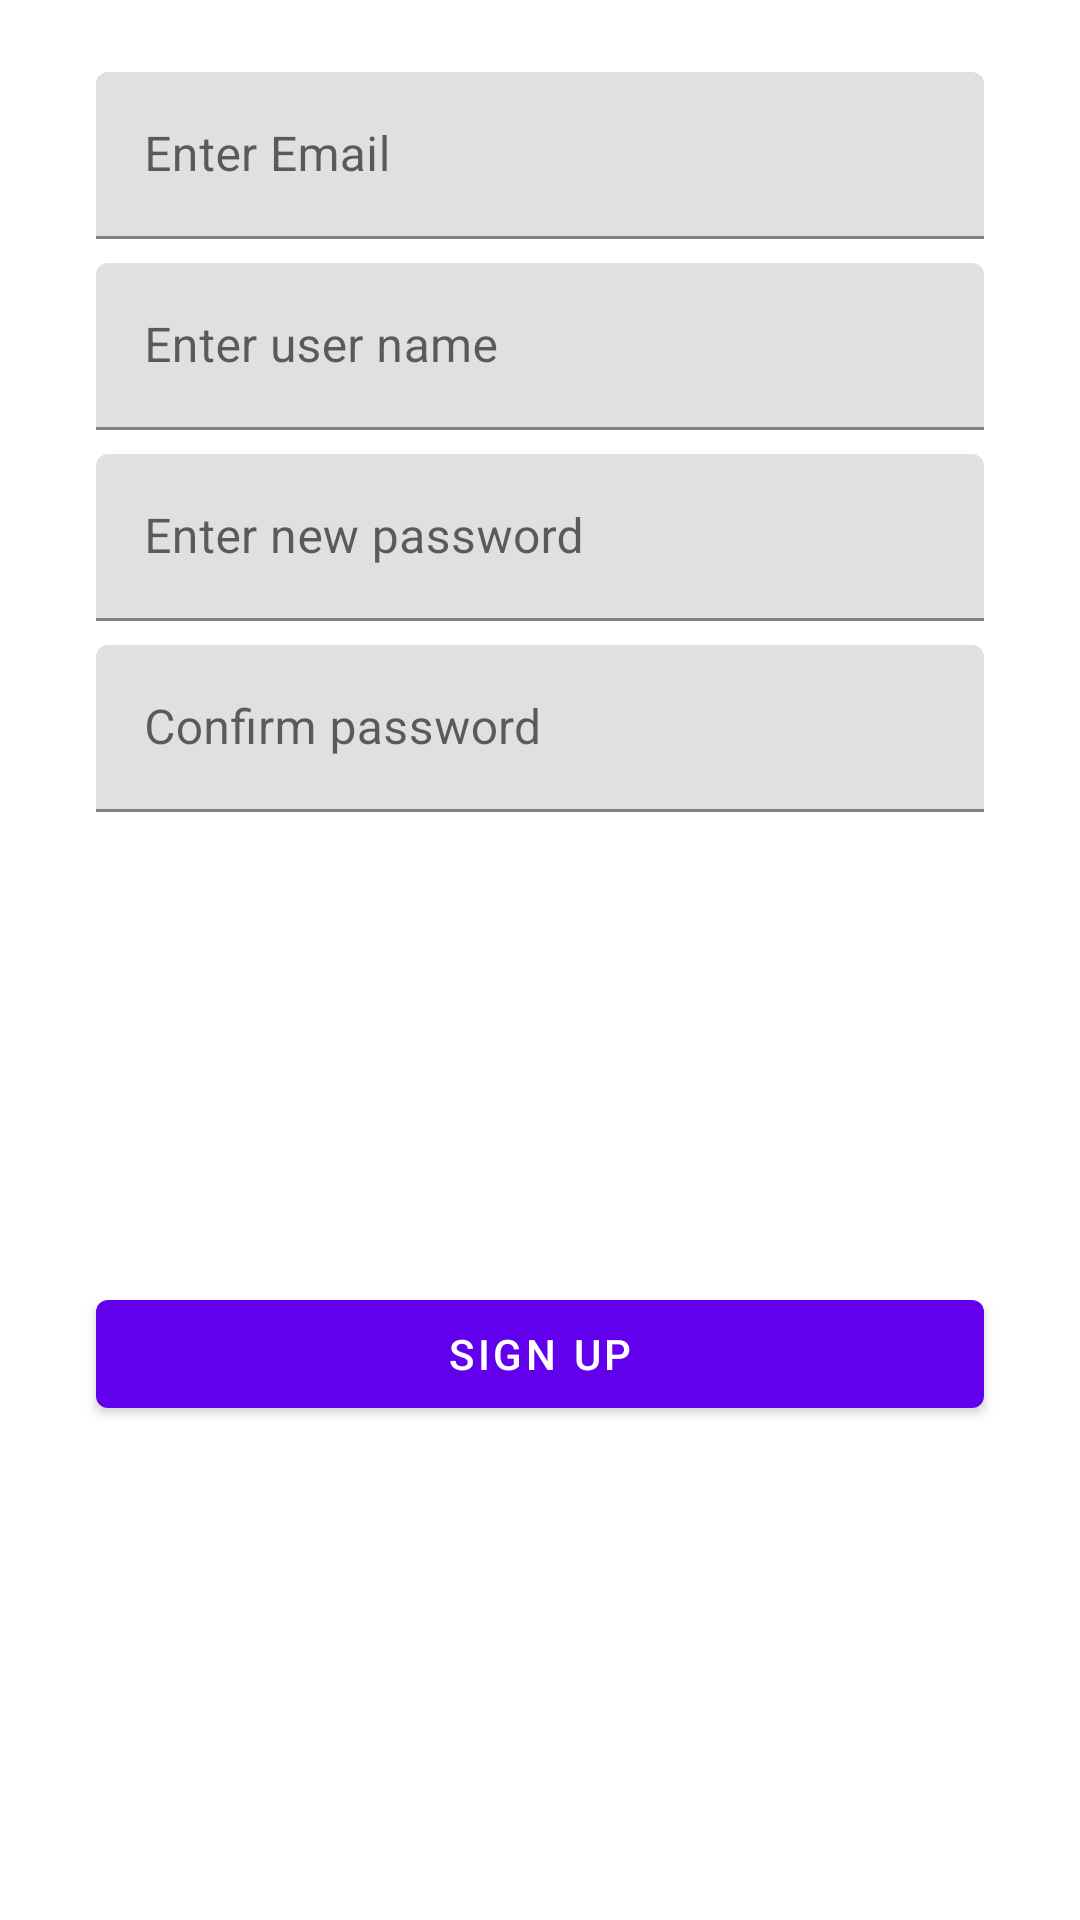

Layout XML and referenced resources for this Android screen:
<!-- AndroidManifest.xml: application theme Theme.Music_Recognition -->
<!-- res/layout/sign_up_fragment.xml -->
<?xml version="1.0" encoding="utf-8"?>
<androidx.constraintlayout.widget.ConstraintLayout xmlns:android="http://schemas.android.com/apk/res/android"
    xmlns:app="http://schemas.android.com/apk/res-auto"
    xmlns:tools="http://schemas.android.com/tools"
    android:layout_width="match_parent"
    android:layout_height="wrap_content"
    android:background="@drawable/rounded_top_corners_background"
    tools:context=".fragments.SignUpFragment">


    <com.google.android.material.textfield.TextInputLayout
        android:id="@+id/createEmailInputLayout"
        android:layout_width="match_parent"
        android:layout_height="wrap_content"
        android:layout_marginStart="32dp"
        android:layout_marginTop="24dp"
        android:layout_marginEnd="32dp"
        android:hint="@string/email_input"
        app:layout_constraintEnd_toEndOf="parent"
        app:layout_constraintStart_toStartOf="parent"
        app:layout_constraintTop_toTopOf="parent">

        <com.google.android.material.textfield.TextInputEditText
            android:id="@+id/emailInputEditText"
            android:layout_width="match_parent"
            android:layout_height="wrap_content"
            android:inputType="textEmailAddress" />
    </com.google.android.material.textfield.TextInputLayout>

    <com.google.android.material.textfield.TextInputLayout
        android:id="@+id/createUserInputLayout"
        android:layout_width="match_parent"
        android:layout_height="wrap_content"
        android:layout_marginStart="32dp"
        android:layout_marginTop="8dp"
        android:layout_marginEnd="32dp"
        android:hint="@string/username_input"
        app:layout_constraintEnd_toEndOf="parent"
        app:layout_constraintStart_toStartOf="parent"
        app:layout_constraintTop_toBottomOf="@+id/createEmailInputLayout">

        <com.google.android.material.textfield.TextInputEditText
            android:id="@+id/createUserInputEditText"
            android:layout_width="match_parent"
            android:layout_height="wrap_content"
            android:inputType="textPersonName" />
    </com.google.android.material.textfield.TextInputLayout>

    <com.google.android.material.textfield.TextInputLayout
        android:id="@+id/createPasswordInputLayout"
        android:layout_width="match_parent"
        android:layout_height="wrap_content"
        android:layout_marginStart="32dp"
        android:layout_marginTop="8dp"
        android:layout_marginEnd="32dp"
        android:hint="@string/new_password_input"
        app:layout_constraintEnd_toEndOf="parent"
        app:layout_constraintStart_toStartOf="parent"
        app:layout_constraintTop_toBottomOf="@+id/createUserInputLayout">

        <com.google.android.material.textfield.TextInputEditText
            android:id="@+id/createPasswordInputEditText"
            android:layout_width="match_parent"
            android:layout_height="wrap_content"
            android:inputType="textPassword" />
    </com.google.android.material.textfield.TextInputLayout>

    <com.google.android.material.textfield.TextInputLayout
        android:id="@+id/confirmPasswordInputLayout"
        android:layout_width="match_parent"
        android:layout_height="wrap_content"
        android:layout_marginStart="32dp"
        android:layout_marginTop="8dp"
        android:layout_marginEnd="32dp"
        android:hint="@string/confirm_password"
        app:layout_constraintEnd_toEndOf="parent"
        app:layout_constraintStart_toStartOf="parent"
        app:layout_constraintTop_toBottomOf="@+id/createPasswordInputLayout">

        <com.google.android.material.textfield.TextInputEditText
            android:id="@+id/confirmPasswordInputEditText"
            android:layout_width="match_parent"
            android:layout_height="wrap_content"
            android:inputType="textPassword" />
    </com.google.android.material.textfield.TextInputLayout>

    <com.google.android.material.button.MaterialButton
        android:id="@+id/signUpButton"
        android:layout_width="0dp"
        android:layout_height="wrap_content"
        android:layout_marginStart="32dp"
        android:layout_marginTop="16dp"
        android:layout_marginEnd="32dp"
        android:layout_marginBottom="24dp"
        android:text="@string/sign_up_action"
        app:layout_constraintBottom_toBottomOf="parent"
        app:layout_constraintEnd_toEndOf="parent"
        app:layout_constraintHorizontal_bias="1.0"
        app:layout_constraintStart_toStartOf="parent"
        app:layout_constraintTop_toBottomOf="@+id/confirmPasswordInputLayout" />

</androidx.constraintlayout.widget.ConstraintLayout>
<!-- resources referenced by this layout -->
<resources>
  <!-- drawable rounded_top_corners_background (drawable) -->
  <?xml version="1.0" encoding="utf-8"?>
  <shape xmlns:android="http://schemas.android.com/apk/res/android">
      <solid android:color="#FFFFFF"/>
      <corners android:radius="1dp" android:topLeftRadius="20dp" android:topRightRadius="20dp" android:bottomLeftRadius="0dp" android:bottomRightRadius="0dp"/>
      <padding android:left="0dp" android:top="0dp" android:right="0dp" android:bottom="0dp" />
  </shape>
  <string name="confirm_password"> Confirm password</string>
  <string name="email_input">Enter Email</string>
  <string name="new_password_input"> Enter new password</string>
  <string name="sign_up_action">Sign up</string>
  <string name="username_input"> Enter user name</string>
  <style name="Theme.Music_Recognition" parent="Theme.MaterialComponents.DayNight.DarkActionBar">
          
          <item name="colorPrimary">@color/purple_500</item>
          <item name="colorPrimaryVariant">@color/purple_700</item>
          <item name="colorOnPrimary">@color/white</item>
          
          <item name="colorSecondary">@color/teal_200</item>
          <item name="colorSecondaryVariant">@color/teal_700</item>
          <item name="colorOnSecondary">@color/black</item>
          
          <item name="android:statusBarColor" tools:targetApi="l">?attr/colorPrimaryVariant</item>
          
      </style>
  <!-- not gathered from this repository: default colours our renderer supplied (Android Studio template values) -->
  <color name="purple_500">#FF6200EE</color>
  <color name="purple_700">#FF3700B3</color>
  <color name="teal_200">#FF03DAC5</color>
  <color name="teal_700">#FF018786</color>
  <color name="black">#FF000000</color>
  <color name="white">#FFFFFFFF</color>
</resources>
